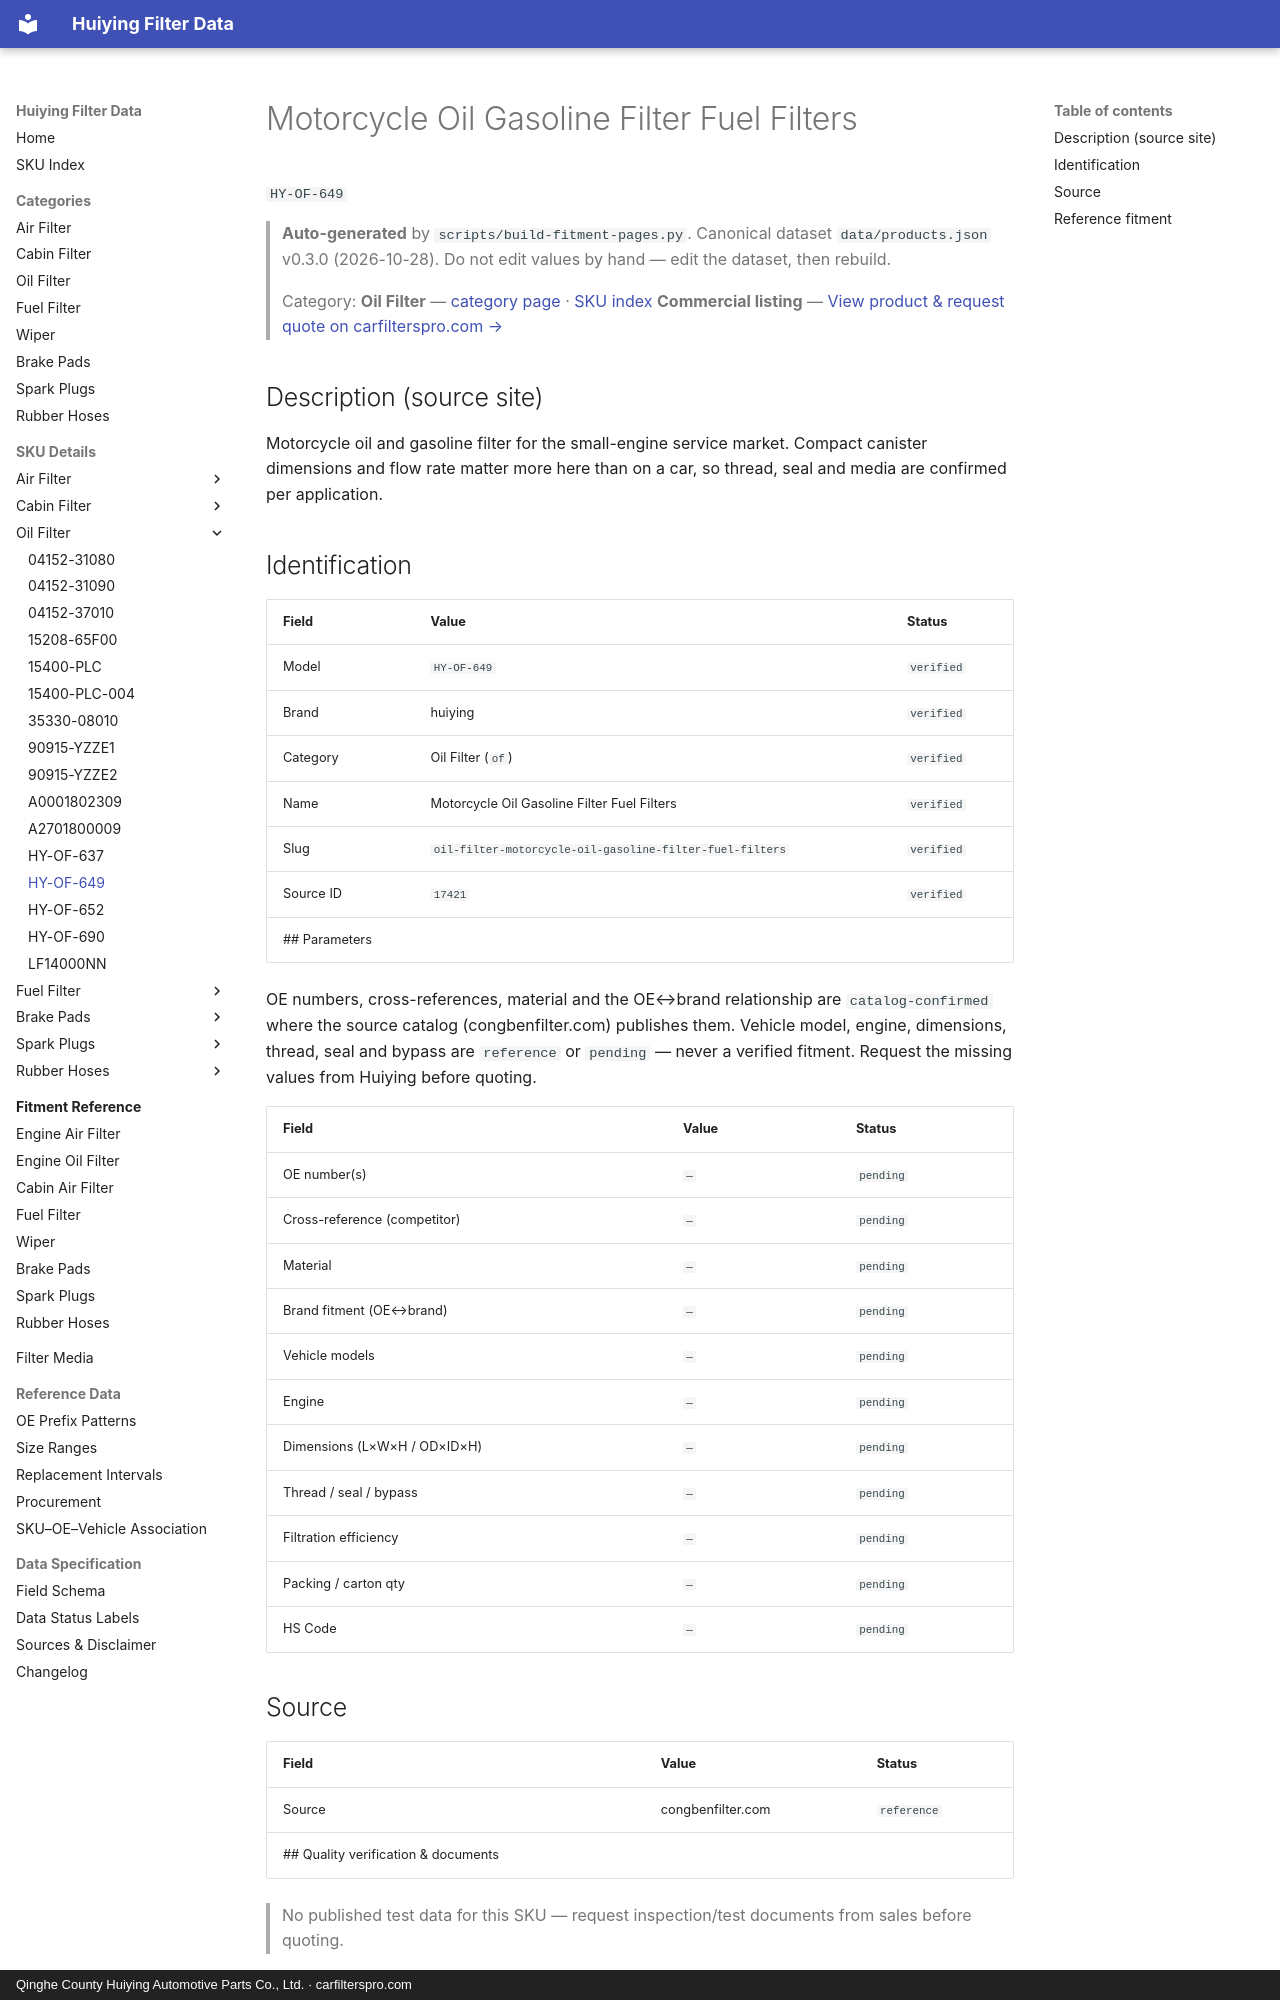

repository: martinxionbiotech-max/data.huiying · page: products/HY-OF-649/index.html · generator: mkdocs · copyright: Qinghe County Huiying Automotive Parts Co., Ltd. · carfilterspro.com

# Motorcycle Oil Gasoline Filter Fuel Filters

`HY-OF-649`

> **Auto-generated** by `scripts/build-fitment-pages.py`. Canonical dataset `data/products.json` v0.3.0 (2026-10-28). Do not edit values by hand — edit the dataset, then rebuild.

> Category: **Oil Filter** — [category page](oil-filter.md) · [SKU index](index.md)
> **Commercial listing** — [View product &amp; request quote on carfilterspro.com →](https://carfilterspro.com/products/oil-filter/)

## Description (source site)

Motorcycle oil and gasoline filter for the small-engine service market. Compact canister dimensions and flow rate matter more here than on a car, so thread, seal and media are confirmed per application.

## Identification

| Field | Value | Status |
|---|---|---|
| Model | `HY-OF-649` | `verified` |
| Brand | huiying | `verified` |
| Category | Oil Filter (`of`) | `verified` |
| Name | Motorcycle Oil Gasoline Filter Fuel Filters | `verified` |
| Slug | `oil-filter-motorcycle-oil-gasoline-filter-fuel-filters` | `verified` |
| Source ID | `17421` | `verified` |
## Parameters

OE numbers, cross-references, material and the OE↔brand relationship are `catalog-confirmed` where the source catalog (congbenfilter.com) publishes them. Vehicle model, engine, dimensions, thread, seal and bypass are `reference` or `pending` — never a verified fitment. Request the missing values from Huiying before quoting.

| Field | Value | Status |
|---|---|---|
| OE number(s) | `—` | `pending` |
| Cross-reference (competitor) | `—` | `pending` |
| Material | `—` | `pending` |
| Brand fitment (OE↔brand) | `—` | `pending` |
| Vehicle models | `—` | `pending` |
| Engine | `—` | `pending` |
| Dimensions (L×W×H / OD×ID×H) | `—` | `pending` |
| Thread / seal / bypass | `—` | `pending` |
| Filtration efficiency | `—` | `pending` |
| Packing / carton qty | `—` | `pending` |
| HS Code | `—` | `pending` |

## Source

| Field | Value | Status |
|---|---|---|
| Source | congbenfilter.com | `reference` |
